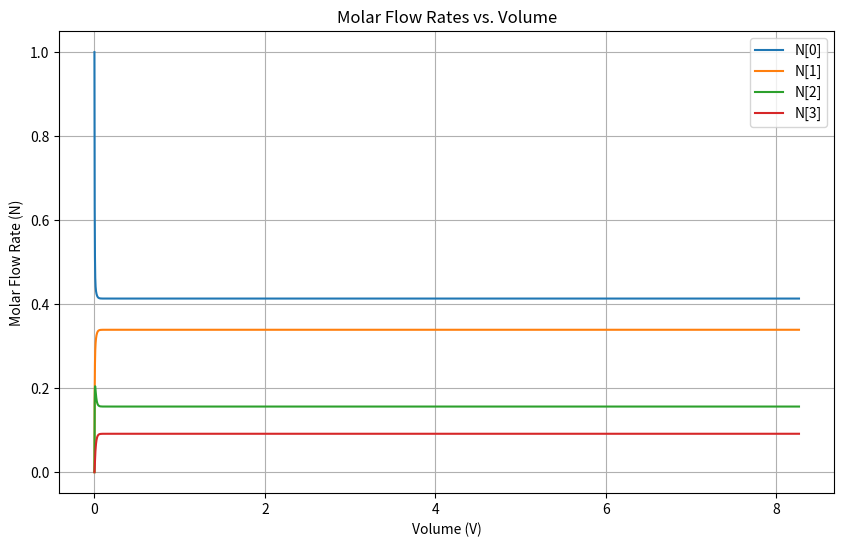

Here is the Python script that generated this plot:
import numpy as np
from scipy.integrate import solve_ivp, ode
import csv
import matplotlib.pyplot as plt

# Constants
R = 8314.0
P = 101325.0 #Pa
PG = 1 #atm
T = 1033  # System temperature (K)
RG = 82.06  # cm³ atm/ mol K

# Functions
def calculate_concentration(N_species, N_total, T):
    return (P / (R * T)) * (N_species / N_total)

def calculate_concentration_Q(N_species, Q):
    return (N_species / Q)

def decomposicao_benezo(V, N):
    """ODE system for benzene decomposition."""
    _k1 = 7.0e5  # L/mol.h
    K1 = 0.31
    _k2 = 4e5  # L/mol.h
    K2 = 0.48

    # Total molar flow
    N_total = np.sum(N)
    Q = (RG * T / PG) * N_total

    # Concentrations
    C_c6h6 = calculate_concentration(N[0], N_total, T)
    C_h = calculate_concentration(N[1], N_total, T)
    C_c12h10 = calculate_concentration(N[2], N_total, T)
    C_c18h14 = calculate_concentration(N[3], N_total, T)

    # C_c6h6 = calculate_concentration_Q(N[0], Q)
    # C_h = calculate_concentration_Q(N[1], Q)
    # C_c12h10 = calculate_concentration_Q(N[2], Q)
    # C_c18h14 = calculate_concentration_Q(N[3], Q)

    # Reaction rates
    r1 = _k1 * (C_c6h6**2 - (C_c12h10 * C_h / K1))
    r2 = _k2 * (C_c6h6 * C_c12h10 - (C_c18h14 * C_h / K2))

    # Differential equations
    dNdV = np.zeros_like(N)
    dNdV[0] = -(2 * r1) - r2    # dNc2h6/dV
    dNdV[1] = r1 + r2           # dNno/dV
    dNdV[2] = r1 - r2           # dNc2h5/dV
    dNdV[3] = r2                # dNhno/dV

    return dNdV

# Observer
def my_observer(V, N):
    """Observer function to log results."""
    #file.writerow([V] + N.tolist())
    observed_data.append((V, N.copy()))
    #print(f"V: {V:.2f}\t" + "\t".join([f"{x:.5e}" for x in N]))

# Main integration routine
if __name__ == "__main__":
    # Initial conditions
    
    B0 = np.array([1.0, 0.0, 0.0, 0.0])

    # Volume range
    V_start = 0.0
    V_end = 1500.0
    V_step = (V_end - V_start) / 1e10

    # Solver configuration
    # sol = solve_ivp(
    #     fun=decomposicao_benezo,     # ODE function
    #     t_span=(V_start, V_end),   # Integration interval
    #     y0=B0,                     # Initial conditions
    #     method='Radau',             # Stiff solver BDF, Radau, LSODA 
    #     t_eval=np.linspace(V_start, V_end, 10**6),  # Evaluation points
    #     rtol=1e-8,                 # Relative tolerance
    #     atol=1e-8                  # Absolute tolerance
    # )

    #    # Save results to CSV
    # with open("output_stiff_benzeno.csv", "w", newline="") as csvfile:
    #     writer = csv.writer(csvfile)
    #     #writer.writerow(["Volume"] + [f"N{i+1}" for i in range(len(N0))])
    #     for v, n in zip(sol.t, sol.y.T):
    #         writer.writerow([v] + n.tolist())

    # # Display a preview of results
    # print("Volume (V), ", ", ".join([f"N{i+1}" for i in range(len(B0))]))
    # for v, n in zip(sol.t[-10:], sol.y.T[-10:]):  # Display the first 10 rows
    #     print(f"{v:.2f}, " + ", ".join([f"{ni:.5e}" for ni in n]))

    solver = ode(decomposicao_benezo)
    solver.set_integrator('dop853', atol=1e-9, rtol=1e-9)
    solver.set_initial_value(B0, 0.0)
    solver.set_solout(my_observer)

    observed_data = []

    # while solver.successful() and solver.t < V_end:
    #     solver.integrate(solver.t + V_step)

    solver.integrate(V_end)

    # Extract results for plotting
    V_vals = [data[0] for data in observed_data]
    N_vals = np.array([data[1] for data in observed_data])

    plt.figure(figsize=(10, 6))
    for i in range(N_vals.shape[1]):
        plt.plot(V_vals, N_vals[:, i], label=f"N[{i}]")
    plt.xlabel("Volume (V)")
    plt.ylabel("Molar Flow Rate (N)")
    plt.title("Molar Flow Rates vs. Volume")
    plt.legend()
    plt.grid()
    plt.show()

 
